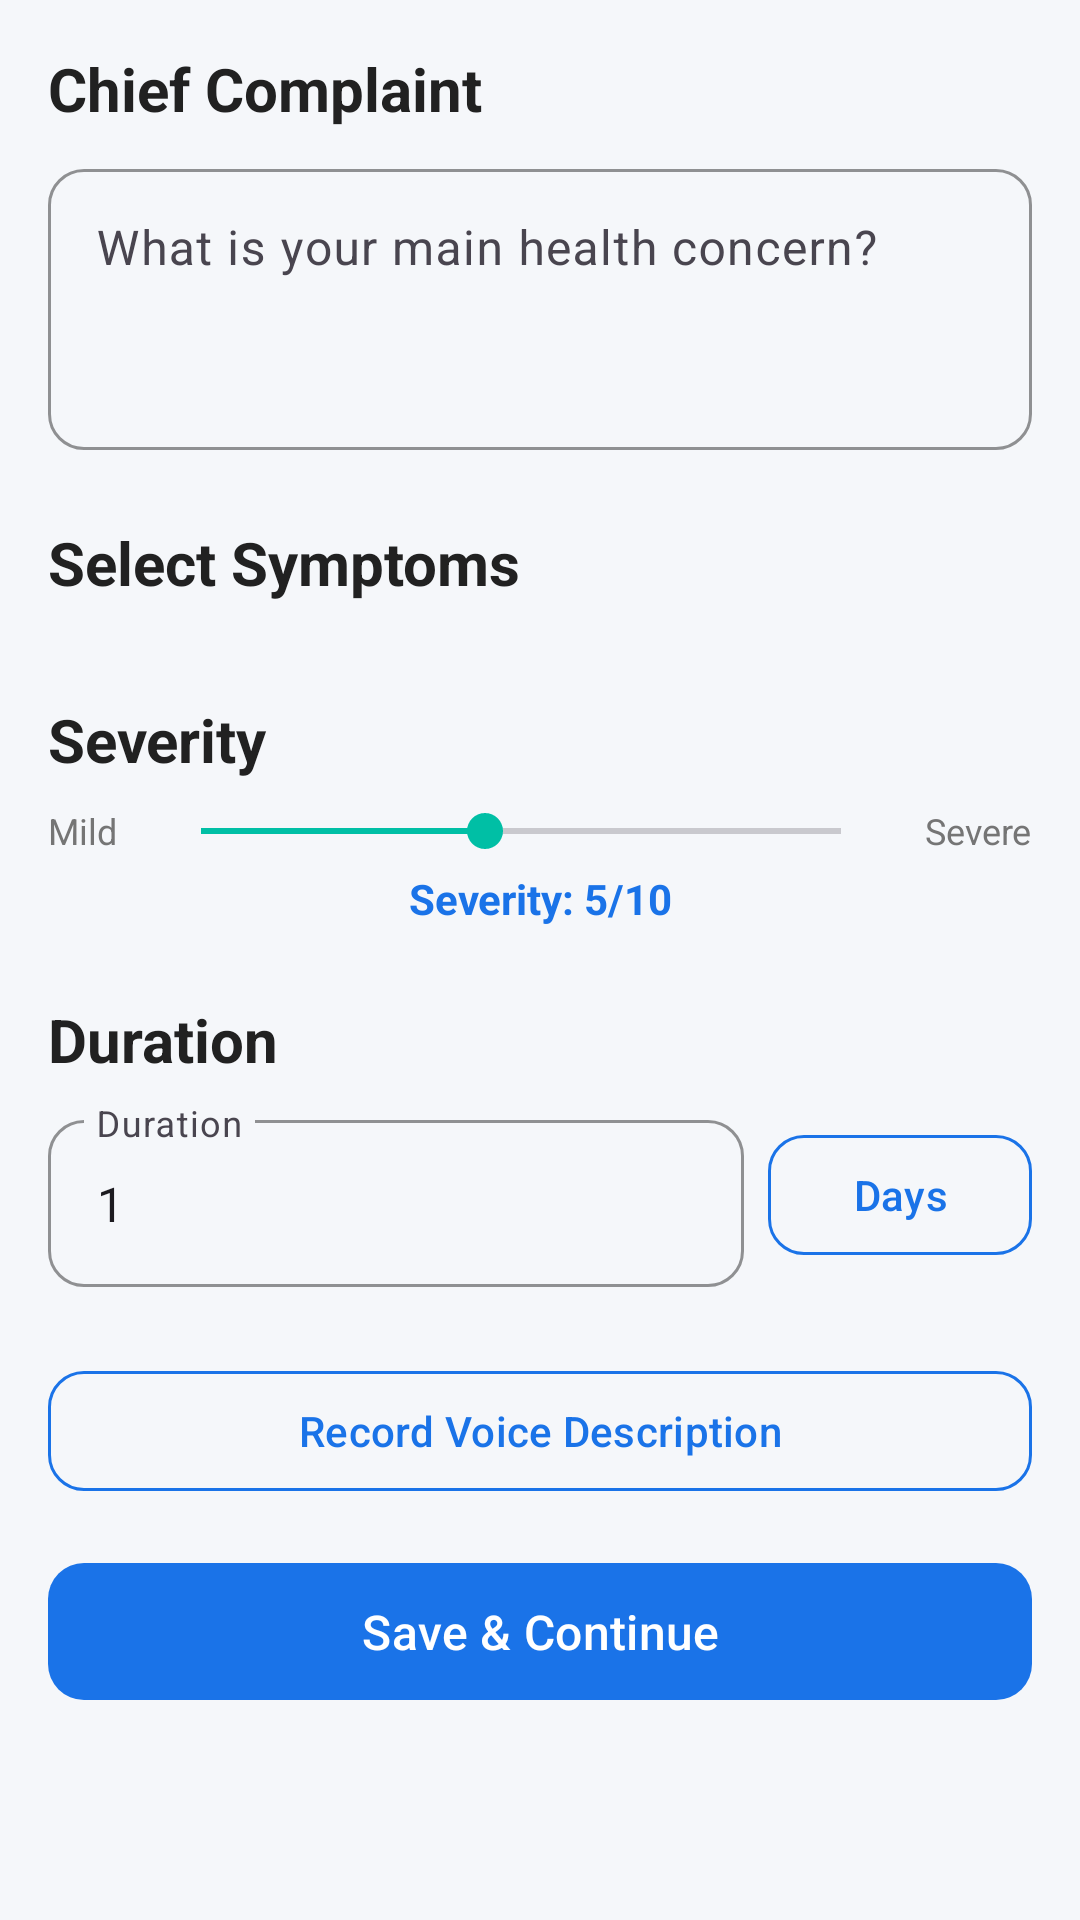

Android layout source for this screen:
<!-- AndroidManifest.xml: application theme Theme.PatientApp -->
<!-- res/layout/fragment_case_taking.xml -->
<?xml version="1.0" encoding="utf-8"?>
<androidx.core.widget.NestedScrollView
    xmlns:android="http://schemas.android.com/apk/res/android"
    xmlns:app="http://schemas.android.com/apk/res-auto"
    android:layout_width="match_parent"
    android:layout_height="match_parent"
    android:background="@color/background">

    <LinearLayout
        android:layout_width="match_parent"
        android:layout_height="wrap_content"
        android:orientation="vertical"
        android:padding="@dimen/spacing_md">

        
        <TextView
            android:layout_width="wrap_content"
            android:layout_height="wrap_content"
            android:text="Chief Complaint"
            style="@style/SectionTitle"
            android:layout_marginBottom="8dp" />

        <com.google.android.material.textfield.TextInputLayout
            android:id="@+id/tilChiefComplaint"
            style="@style/InputStyle"
            android:layout_width="match_parent"
            android:layout_height="wrap_content"
            android:hint="What is your main health concern?">

            <com.google.android.material.textfield.TextInputEditText
                android:id="@+id/etChiefComplaint"
                android:layout_width="match_parent"
                android:layout_height="wrap_content"
                android:inputType="textMultiLine"
                android:minLines="3"
                android:gravity="top" />

        </com.google.android.material.textfield.TextInputLayout>

        
        <TextView
            android:layout_width="wrap_content"
            android:layout_height="wrap_content"
            android:text="@string/symptoms_title"
            style="@style/SectionTitle"
            android:layout_marginTop="24dp"
            android:layout_marginBottom="8dp" />

        <com.google.android.material.chip.ChipGroup
            android:id="@+id/chipGroupSymptoms"
            android:layout_width="match_parent"
            android:layout_height="wrap_content"
            app:singleSelection="false"
            app:selectionRequired="false" />

        
        <TextView
            android:layout_width="wrap_content"
            android:layout_height="wrap_content"
            android:text="@string/severity_title"
            style="@style/SectionTitle"
            android:layout_marginTop="24dp"
            android:layout_marginBottom="8dp" />

        <LinearLayout
            android:layout_width="match_parent"
            android:layout_height="wrap_content"
            android:orientation="horizontal"
            android:gravity="center_vertical">

            <TextView
                android:layout_width="wrap_content"
                android:layout_height="wrap_content"
                android:text="@string/mild"
                android:textSize="12sp"
                android:textColor="@color/text_secondary" />

            <SeekBar
                android:id="@+id/seekBarSeverity"
                android:layout_width="0dp"
                android:layout_height="wrap_content"
                android:layout_weight="1"
                android:min="1"
                android:max="10"
                android:progress="5"
                android:layout_marginHorizontal="12dp"
                app:thumbTint="@color/primary" />

            <TextView
                android:layout_width="wrap_content"
                android:layout_height="wrap_content"
                android:text="@string/severe"
                android:textSize="12sp"
                android:textColor="@color/text_secondary" />

        </LinearLayout>

        <TextView
            android:id="@+id/tvSeverityValue"
            android:layout_width="wrap_content"
            android:layout_height="wrap_content"
            android:text="Severity: 5/10"
            android:textColor="@color/primary"
            android:textStyle="bold"
            android:gravity="center"
            android:layout_gravity="center"
            android:layout_marginTop="4dp" />

        
        <TextView
            android:layout_width="wrap_content"
            android:layout_height="wrap_content"
            android:text="@string/duration_title"
            style="@style/SectionTitle"
            android:layout_marginTop="24dp"
            android:layout_marginBottom="8dp" />

        <LinearLayout
            android:layout_width="match_parent"
            android:layout_height="wrap_content"
            android:orientation="horizontal"
            android:gravity="center_vertical">

            <com.google.android.material.textfield.TextInputLayout
                android:id="@+id/tilDurationValue"
                style="@style/InputStyle"
                android:layout_width="0dp"
                android:layout_height="wrap_content"
                android:layout_weight="1"
                android:hint="Duration"
                android:layout_marginEnd="8dp">

                <com.google.android.material.textfield.TextInputEditText
                    android:id="@+id/etDurationValue"
                    android:layout_width="match_parent"
                    android:layout_height="wrap_content"
                    android:inputType="number"
                    android:text="1" />

            </com.google.android.material.textfield.TextInputLayout>

            <com.google.android.material.button.MaterialButton
                android:id="@+id/btnDurationUnit"
                style="@style/SecondaryButton"
                android:layout_width="wrap_content"
                android:layout_height="wrap_content"
                android:text="Days" />

        </LinearLayout>

        
        <com.google.android.material.button.MaterialButton
            android:id="@+id/btnVoiceRecording"
            style="@style/SecondaryButton"
            android:layout_width="match_parent"
            android:layout_height="wrap_content"
            android:text="Record Voice Description"
            android:drawableStart="@android:drawable/ic_btn_speak_now"
            android:layout_marginTop="24dp" />

        <com.google.android.material.button.MaterialButton
            android:id="@+id/btnSave"
            style="@style/PrimaryButton"
            android:layout_width="match_parent"
            android:layout_height="wrap_content"
            android:text="@string/save_continue"
            android:layout_marginTop="16dp"
            android:layout_marginBottom="32dp" />

        <ProgressBar
            android:id="@+id/progressBar"
            android:layout_width="wrap_content"
            android:layout_height="wrap_content"
            android:layout_gravity="center"
            android:visibility="gone" />

    </LinearLayout>
</androidx.core.widget.NestedScrollView>
<!-- resources referenced by this layout -->
<resources>
  <color name="background">#F5F7FA</color>
  <color name="primary">#1A73E8</color>
  <color name="text_secondary">#757575</color>
  <dimen name="spacing_md">16dp</dimen>
  <string name="duration_title">Duration</string>
  <string name="mild">Mild</string>
  <string name="save_continue">Save &amp; Continue</string>
  <string name="severe">Severe</string>
  <string name="severity_title">Severity</string>
  <string name="symptoms_title">Select Symptoms</string>
  <style name="InputStyle" parent="Widget.Material3.TextInputLayout.OutlinedBox">
          <item name="boxCornerRadiusTopStart">12dp</item>
          <item name="boxCornerRadiusTopEnd">12dp</item>
          <item name="boxCornerRadiusBottomStart">12dp</item>
          <item name="boxCornerRadiusBottomEnd">12dp</item>
          <item name="boxStrokeColor">@color/primary</item>
          <item name="hintTextColor">@color/primary</item>
      </style>
  <style name="PrimaryButton" parent="Widget.Material3.Button">
          <item name="backgroundTint">@color/primary</item>
          <item name="android:textColor">@color/on_primary</item>
          <item name="android:textSize">16sp</item>
          <item name="cornerRadius">12dp</item>
          <item name="android:paddingTop">12dp</item>
          <item name="android:paddingBottom">12dp</item>
          <item name="android:textAllCaps">false</item>
      </style>
  <style name="SecondaryButton" parent="Widget.Material3.Button.OutlinedButton">
          <item name="strokeColor">@color/primary</item>
          <item name="android:textColor">@color/primary</item>
          <item name="cornerRadius">12dp</item>
          <item name="android:textAllCaps">false</item>
      </style>
  <style name="SectionTitle">
          <item name="android:textSize">20sp</item>
          <item name="android:textColor">@color/text_primary</item>
          <item name="android:textStyle">bold</item>
      </style>
  <style name="Theme.PatientApp" parent="Theme.Material3.Light.NoActionBar">
          <item name="colorPrimary">@color/primary</item>
          <item name="colorPrimaryDark">@color/primary_dark</item>
          <item name="colorAccent">@color/secondary</item>
          <item name="android:statusBarColor">@color/primary</item>
          <item name="android:windowBackground">@color/background</item>
          <item name="android:navigationBarColor">@color/surface</item>
      </style>
  <color name="on_primary">#FFFFFF</color>
  <color name="text_primary">#212121</color>
  <color name="primary_dark">#1557B0</color>
  <color name="secondary">#00BFA5</color>
  <color name="surface">#FFFFFF</color>
</resources>
